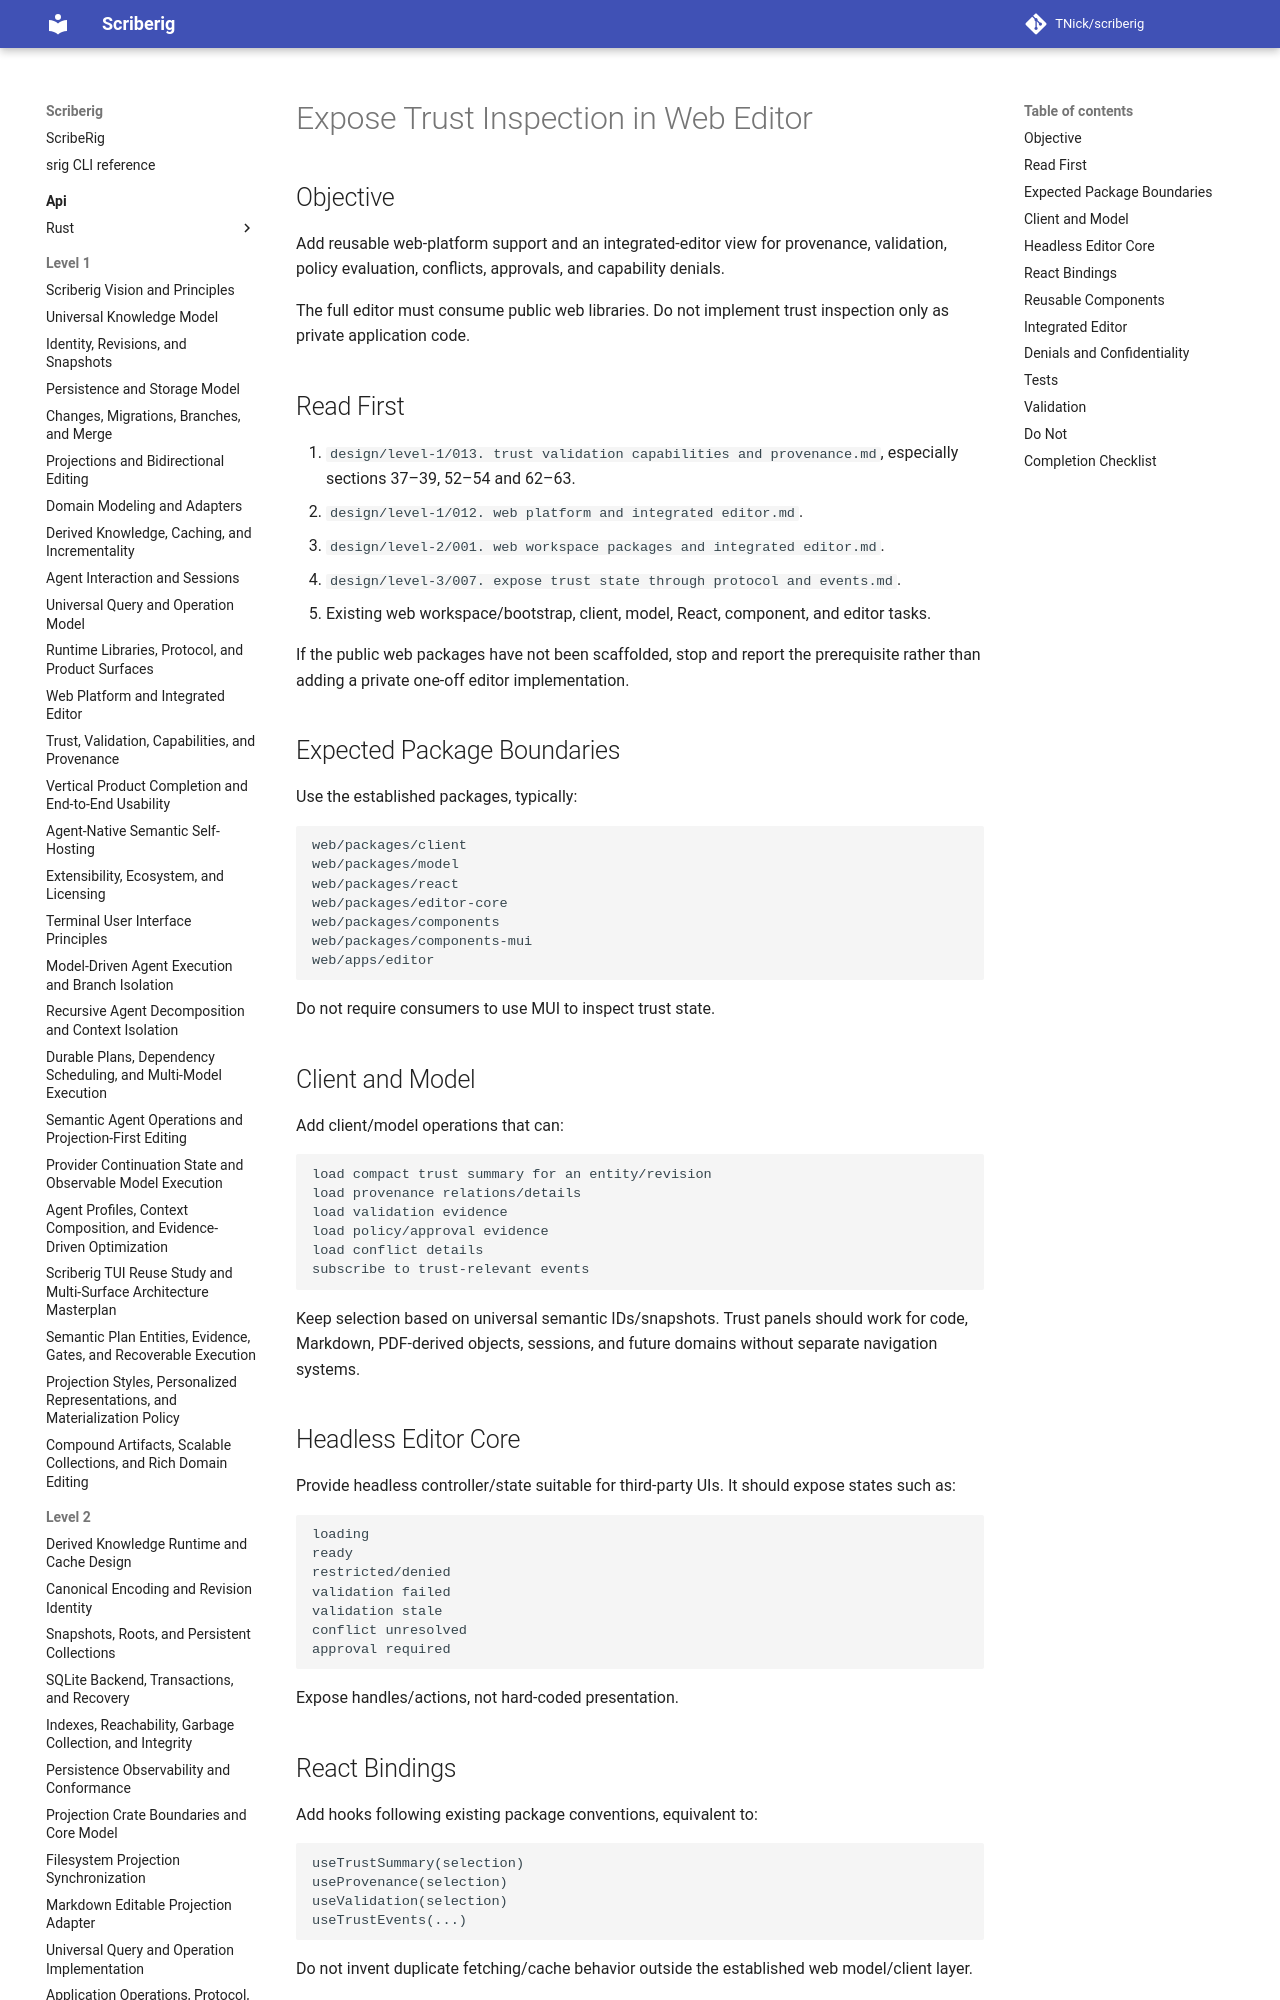

repository: TNick/scriberig · page: level-3/009. expose trust inspection in web editor/index.html · generator: mkdocs

# Expose Trust Inspection in Web Editor

## Objective

Add reusable web-platform support and an integrated-editor view for provenance, validation, policy evaluation, conflicts, approvals, and capability denials.

The full editor must consume public web libraries. Do not implement trust inspection only as private application code.
